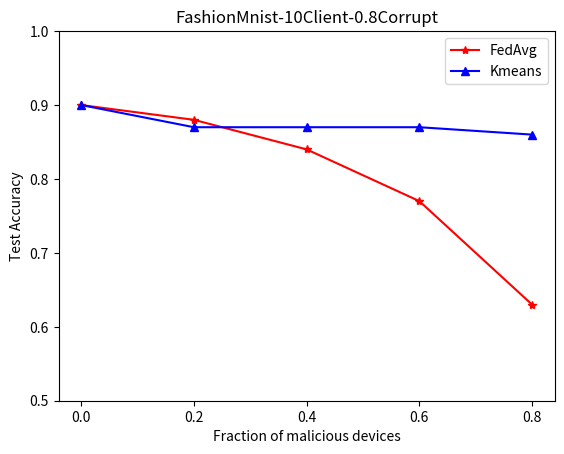

Generate this figure with matplotlib: (Note: this script raises an exception after producing the figure.)
import matplotlib.pyplot as plt

# attk = [0, 0.2, 0.4, 0.6]

# fedavg_1_attk = [0.817, 0.807, 0.804, 0.798]

# fedavg_2_attk = [0.817, 0.795, 0.785, 0.760]

# fedavg_3_attk = [0.817, 0.786, 0.733, 0.663]



# kmean_2_attk = [0.786, 0.785, 0.786, 0.784]

# kmean_3_attk = [0.786, 0.785, 0.782, 0.781]

# attk_portion = [0, 0.25, 0.5, 0.75]
# fed_60 = [0.817, 0.798, 0.760, 0.663]
# kmean_60 = [0.786, 0.783, 0.784, 0.781]




# plt.plot(attk_portion, fed_60, marker='*', color='r', label='FedAvg')
# plt.plot(attk_portion, kmean_60, marker='^', color='b', label='Kmeans')
# plt.xticks(attk_portion)
# plt.legend()

# plt.xlabel('Fraction of malicious devices')
# plt.ylabel('Test Accuracy')
# plt.title('FEMINIST')
# plt.show()

# plt.savefig('./img/FEMINIST_60.png')


fed = [0.90, 0.88, 0.84, 0.77, 0.63]

kmean = [0.90, 0.87, 0.87, 0.87, 0.86]


attk = [0, 0.2, 0.4, 0.6, 0.8]


plt.plot(attk, fed, marker='*', color='r', label='FedAvg')
plt.plot(attk, kmean, marker='^', color='b', label='Kmeans')
plt.xticks(attk)
plt.legend()
plt.ylim(.5, 1)
plt.xlabel('Fraction of malicious devices')
plt.ylabel('Test Accuracy')
plt.title('FashionMnist-10Client-0.8Corrupt')
plt.show()

plt.savefig('./img/FashionMnist-10Client-0.8Corrupt.png')


# fed = [0.87, 0.84, 0.74, 0.58]
# kmean_8 = [0.80, 0.79, 0.77, 0.78]
# kmean_2 = [0.79, 0.77, 0.78, 0.79]



# attk = [0, 0.4, 0.6, 0.8]


# plt.plot(attk, fed, marker='*', color='r', label='FedAvg')
# plt.plot(attk, kmean_8, marker='^', color='b', label='Kmeans-0.8error')
# plt.plot(attk, kmean_2, marker='.', color='g', label='Kmeans-0.2error')
# plt.xticks(attk)
# plt.legend()
# plt.ylim(.5, 1)
# plt.xlabel('Fraction of malicious devices')
# plt.ylabel('Test Accuracy')
# plt.title('FashionMnist-10Client')
# plt.show()

# plt.savefig('./img/FashionMnist-10Client-0.8Corrupt.png')


# plt.plot(attk, fedavg_2_attk, marker='*', color='r', label='FedAvg')
# plt.plot(attk, kmean_2_attk, marker='^', color='b', label='Kmeans')

# plt.legend()

# plt.xlabel('Portion of data being attacked for each client')
# plt.ylabel('Golbal model testing accuracy')
# plt.title('Accuracy comparison (2 corrupt clients)')
# plt.show()

# plt.savefig('./img/two_corrupt.png')



# plt.plot(attk, fedavg_3_attk, marker='*', color='r', label='FedAvg')
# plt.plot(attk, kmean_3_attk, marker='^', color='b', label='Kmeans')

# plt.legend()

# plt.xlabel('Portion of data being attacked for each client')
# plt.ylabel('Golbal model testing accuracy')
# plt.title('Accuracy comparison (3 corrupt clients)')
# plt.show()

# plt.savefig('./img/three_corrupt.png')